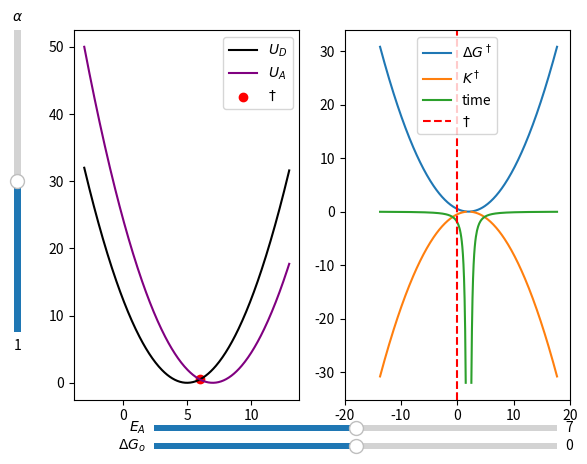

Here is the Python script that generated this plot:
#!/usr/bin/env python3
import matplotlib.pyplot as plt
import matplotlib.animation as animation
from matplotlib.widgets import Button, Slider

import numpy as np


def get_potential_energy(alpha, E_nu, E: np.ndarray):
    return ((E - E_nu) ** 2) / (2 * alpha)


def get_lambda(alpha, E_A, E_D, delta_G0, E_vent: np.ndarray):
    U_A = get_potential_energy(alpha, E_A, E_vent) - delta_G0
    U_D = get_potential_energy(alpha, E_D, E_vent)
    return ((U_A - U_D) ** 2) / (2 * alpha)


def get_delta_G_ddagger(delta_G0, lam):
    return ((delta_G0 - lam) ** 2) / (4 * lam)


def get_Ket(delta_G_ddagger, T=293):
    kB = 1.380649e-23
    return (
        -delta_G_ddagger
    )  # -1 / delta_G_ddagger  # -1 / delta_G_ddagger  # / (kB * T * 1000000000))


def main():
    fig, axes = plt.subplots(ncols=2)
    ax1, ax2 = axes[0], axes[1]

    E_A, E_D = 7, 5
    E_vent = np.arange(-3, 13, 0.05)
    alpha = 1
    # energies = []
    rates = []
    U_D = get_potential_energy(alpha, E_D, E_vent)
    U_A = get_potential_energy(alpha, E_A, E_vent)

    init_dG0 = 0
    ax1.plot(E_vent, U_D, color="black", label=r"$U_D$")
    (line,) = ax1.plot(E_vent, U_A - init_dG0, label=r"$U_A$", color="purple")
    # (k,) = ax2.plot()

    def get_index(alpha, E_A, E_D, delta_G0, E_vent):
        lam = get_lambda(alpha, E_A, E_D, delta_G0, E_vent)
        min_idx = np.argmin(lam)
        return min_idx

    def get_poi(min_index, E_vent, U_D):
        return E_vent[min_index], U_D[min_index]

    min_index = get_index(alpha, E_A, E_D, init_dG0, E_vent)
    point = ax1.scatter(
        *get_poi(min_index, E_vent, U_D), color="red", label=r"$\dagger$"
    )

    start, stop, step = -25, 25, 0.1
    dG0_vals = np.arange(start, stop + step, step)
    ax_dG0 = fig.add_axes([0.25, 0.0025, 0.63, 0.0225])
    dG0_slider = Slider(
        ax=ax_dG0,
        label=r"$\Delta G_o$",
        valmin=start,
        valmax=stop,
        valinit=init_dG0,
        orientation="horizontal",
    )
    ax_E_A = fig.add_axes([0.25, 0.04, 0.63, 0.0225])
    E_A_slider = Slider(
        ax=ax_E_A,
        label=r"$E_A$",
        valmin=E_A - 10,
        valmax=E_A + 10,
        valinit=E_A,
        orientation="horizontal",
    )
    ax_alpha = fig.add_axes([0.025, 0.25, 0.0225, 0.63])
    alpha_slider = Slider(
        ax=ax_alpha,
        label=r"$\alpha$",
        valmin=0,
        valmax=2,
        valinit=1,
        orientation="vertical",
    )
    ax2.set_xlim([-20, 20])

    def get_delta_G_ddagger(dG0_vals, alpha, E_A, E_D, delta_dG0, E_vent) -> np.ndarray:
        energies = []
        for delta_dG0 in dG0_vals:
            min_idx = get_index(alpha, E_A, E_D, delta_dG0, E_vent)
            delta_G_ddagger = U_D[min_idx] - min(
                U_D
            )  # get_delta_G_ddagger(delta_G0, lam[min_idx])
            energies.append(delta_G_ddagger)
        return np.array(energies)

    def get_rate(dG0_vals, alpha, E_A, E_D, delta_dG0, E_vent) -> np.ndarray:
        energies = []
        for delta_dG0 in dG0_vals:
            min_idx = get_index(alpha, E_A, E_D, delta_dG0, E_vent)
            delta_G_ddagger = U_D[min_idx] - min(
                U_D
            )  # get_delta_G_ddagger(delta_G0, lam[min_idx])
            energies.append(-delta_G_ddagger)
        return np.array(energies)

    energies = get_delta_G_ddagger(dG0_vals, alpha, E_A, E_D, init_dG0, E_vent)
    rate = get_rate(dG0_vals, alpha, E_A, E_D, init_dG0, E_vent)

    idx = np.isclose(
        energies, np.max(energies), atol=1
    )  # NOTE: filter out values out of the range we calculate
    energies[idx] = np.nan
    dG0_vals[idx] = np.nan
    rate[idx] = np.nan
    rate[rate > -0.025] = np.nan
    rate[rate > -0.025] = np.nan

    (energy,) = ax2.plot(
        dG0_vals,
        get_delta_G_ddagger(dG0_vals, alpha, E_A, E_D, init_dG0, E_vent),
        label=r"$\Delta G^\dagger$",
    )
    (rates,) = ax2.plot(dG0_vals, rate, label=r"$K^\dagger$")
    (time,) = ax2.plot(dG0_vals, 1 / rate, label="time")
    vline = ax2.axvline(init_dG0, label=r"$\dagger$", ls="--", color="red")

    ax1.legend()
    ax2.legend()

    # The function to be called anytime a slider's value changes
    def update(val):
        dG0_vals = np.arange(start, stop + step, step)

        # update parameters from sliders
        delta_dG0 = dG0_slider.val
        E_A = E_A_slider.val
        alpha = alpha_slider.val

        # recompute with updated parameters
        U_A = get_potential_energy(alpha, E_A, E_vent)
        min_index = get_index(alpha, E_A, E_D, delta_dG0, E_vent)
        energies = get_delta_G_ddagger(dG0_vals, alpha, E_A, E_D, delta_dG0, E_vent)
        rate = get_rate(dG0_vals, alpha, E_A, E_D, delta_dG0, E_vent)

        idx = np.isclose(
            energies, np.max(energies), atol=1
        )  # NOTE: filter out values out of the range we calculate
        energies[idx] = np.nan
        dG0_vals[idx] = np.nan
        rate[idx] = np.nan
        rate[rate > -0.025] = np.nan

        # update lines with new data
        line.set_ydata(U_A - delta_dG0)
        point.set_offsets(get_poi(min_index, E_vent, U_D))
        energy.set_ydata(energies)
        rates.set_ydata(rate)
        time.set_ydata(1 / rate)
        vline.set_xdata(delta_dG0)
        fig.canvas.draw_idle()

    dG0_slider.on_changed(update)
    E_A_slider.on_changed(update)
    alpha_slider.on_changed(update)
    plt.show()
    return


main()
